Photos from the image-classification dataset "data" in the GitHub repository gabrielaiji/deep_learning. Its 16 classes are: acier, combat, dragon, eau, feu, glace, insecte, normal, plante, poison, psy, roche, sol, spectre, tenebres, électrique.

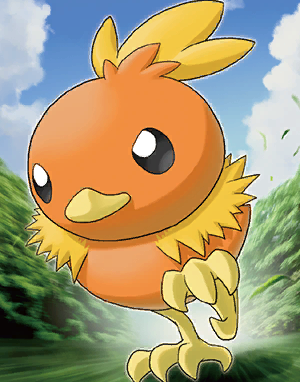
Label: feu

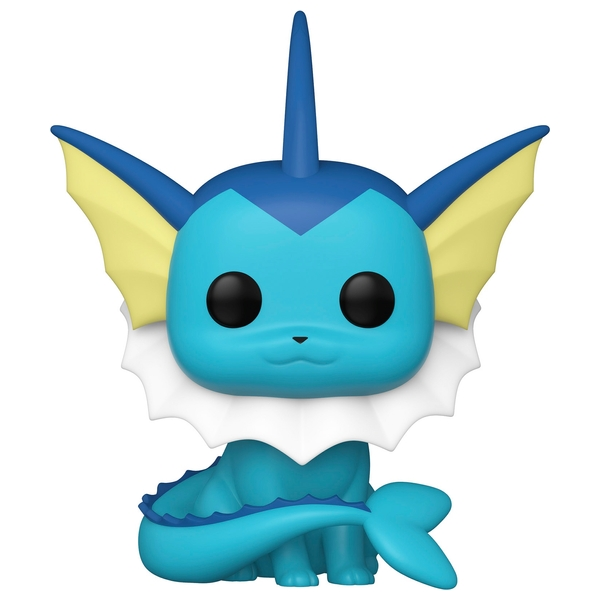
Label: eau

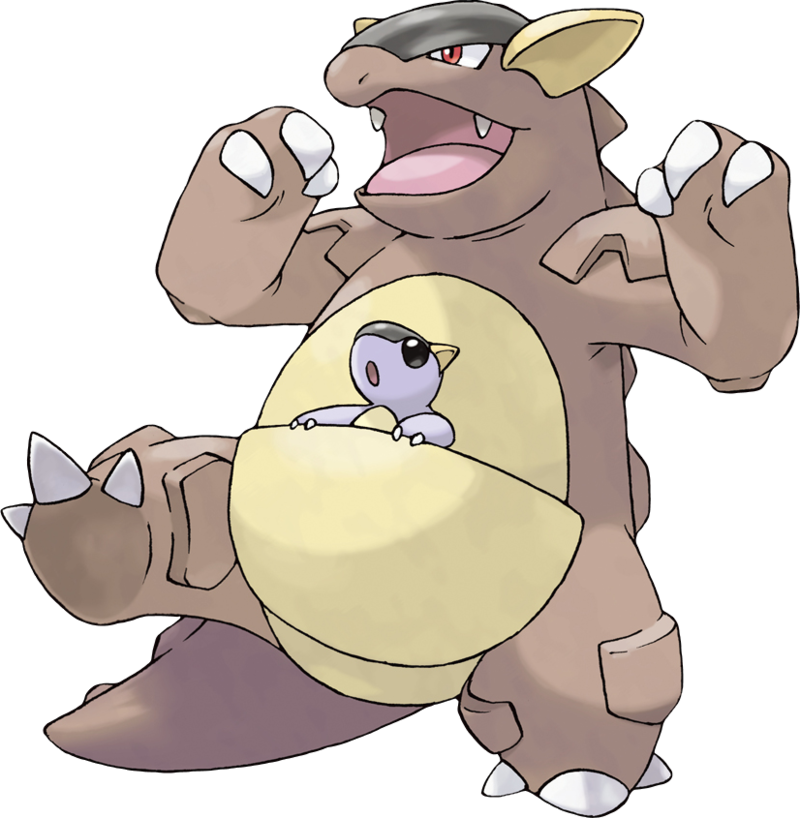
Label: normal

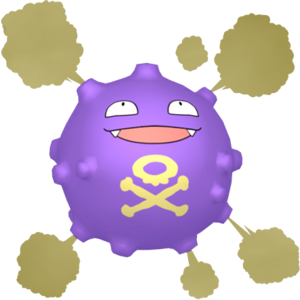
Label: poison

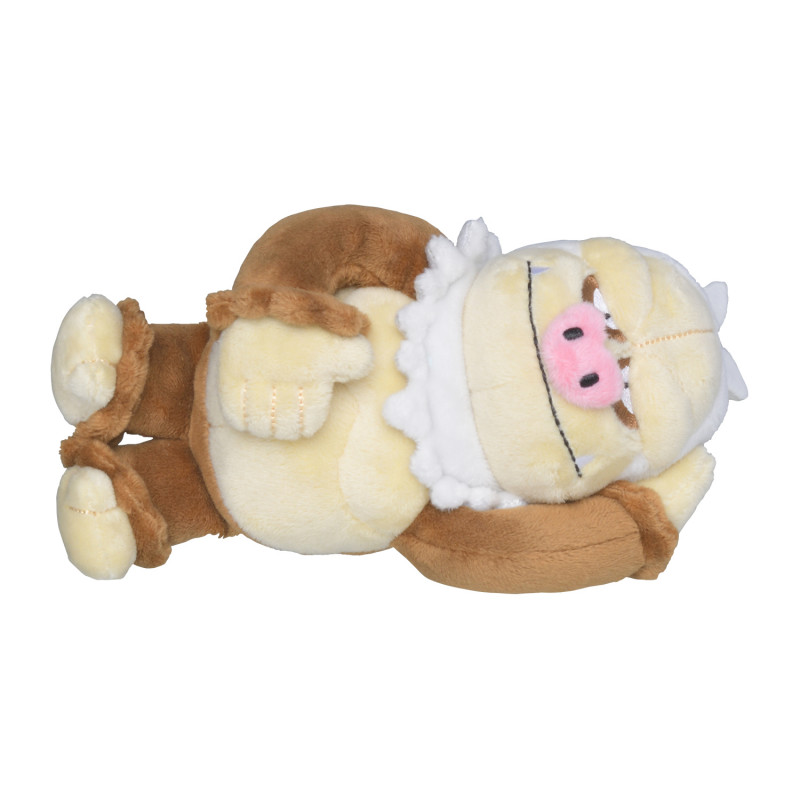
Label: normal

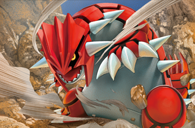
Label: sol
